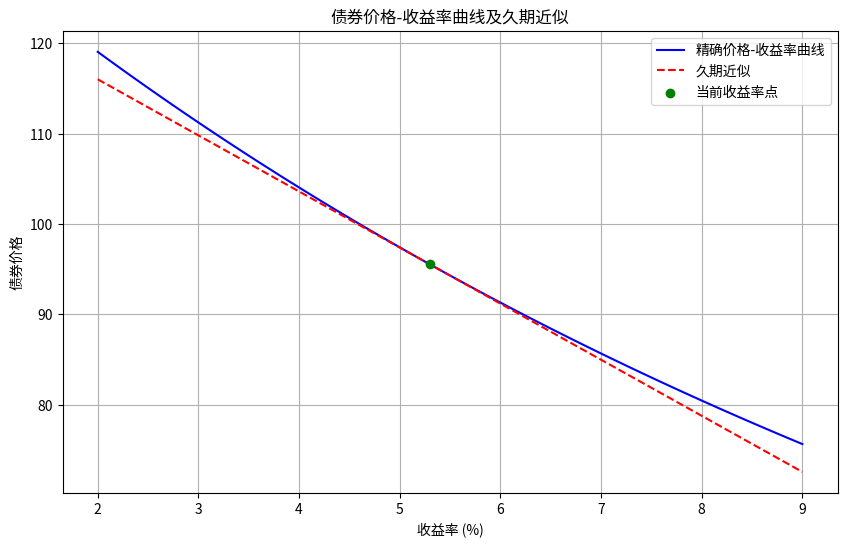

The script that saved this image:
import numpy as np
import matplotlib.pyplot as plt
from scipy.optimize import newton

# 参数设定
face_value = 100
coupon_rate = 0.046
years_to_maturity = 7
current_yield = 0.053
yield_shift_bp = 100  # 100个基点变动
yield_shift = yield_shift_bp / 10000

# 1. 精确定价函数
def bond_price(yield_to_maturity, face_value, coupon_rate, years_to_maturity):
    coupon = face_value * coupon_rate
    periods = years_to_maturity
    cash_flows = np.array([coupon] * periods + [face_value + coupon])
    discount_factors = (1 + yield_to_maturity) ** np.arange(1, periods + 2)
    return np.sum(cash_flows / discount_factors)

# 2. 久期和凸性计算
def bond_duration_convexity(yield_to_maturity, face_value, coupon_rate, years_to_maturity):
    coupon = face_value * coupon_rate
    periods = years_to_maturity
    cash_flows = np.array([coupon] * periods + [face_value + coupon])
    times = np.arange(1, periods + 2)
    discount_factors = (1 + yield_to_maturity) ** times
    discounted_cash_flows = cash_flows / discount_factors
    price = np.sum(discounted_cash_flows)

    # 久期 (Macaulay Duration)
    weighted_cash_flows = discounted_cash_flows * times
    macaulay_duration = np.sum(weighted_cash_flows) / price
    modified_duration = macaulay_duration / (1 + yield_to_maturity)

    # 凸性
    convexity = np.sum(discounted_cash_flows * times * (times + 1)) / (price * (1 + yield_to_maturity)**2)

    return modified_duration, convexity

# 3. 久期近似价格变化
def duration_approx(price, duration, yield_change):
    return price * (-duration * yield_change)

# 4. 凸性调整的近似
def duration_convexity_approx(price, duration, convexity, yield_change):
    return price * (-duration * yield_change + 0.5 * convexity * (yield_change**2))

# 生成收益率网格
yields = np.linspace(0.02, 0.09, 100)
prices = np.array([bond_price(y, face_value, coupon_rate, years_to_maturity) for y in yields])

# 计算当前收益率下的久期和凸性
current_price = bond_price(current_yield, face_value, coupon_rate, years_to_maturity)
duration, convexity = bond_duration_convexity(current_yield, face_value, coupon_rate, years_to_maturity)

# 久期近似线
yield_changes = yields - current_yield
approx_prices = current_price + duration_approx(current_price, duration, yield_changes)

# 计算+100bp后的精确价格和久期近似变化
new_yield = current_yield + yield_shift
new_price = bond_price(new_yield, face_value, coupon_rate, years_to_maturity)
dur_approx_change = duration_approx(current_price, duration, yield_shift) / current_price

# 绘图
plt.figure(figsize=(10, 6))
plt.plot(yields * 100, prices, label='精确价格-收益率曲线', color='blue')
plt.plot(yields * 100, approx_prices, label='久期近似', color='red', linestyle='--')
plt.scatter(current_yield * 100, current_price, color='green', zorder=5, label='当前收益率点')
plt.xlabel('收益率 (%)')
plt.ylabel('债券价格')
plt.title('债券价格-收益率曲线及久期近似')
plt.legend()
plt.grid(True)

# 保存图形
figure_path = 'bond_price_yield_curve.png'
plt.savefig(figure_path)
plt.close()

# 准备结果
result = {
    'price_at_up100bp': new_price,
    'dur_approx_change_up100bp': dur_approx_change,
    'figure_path': figure_path
}

print(result)
